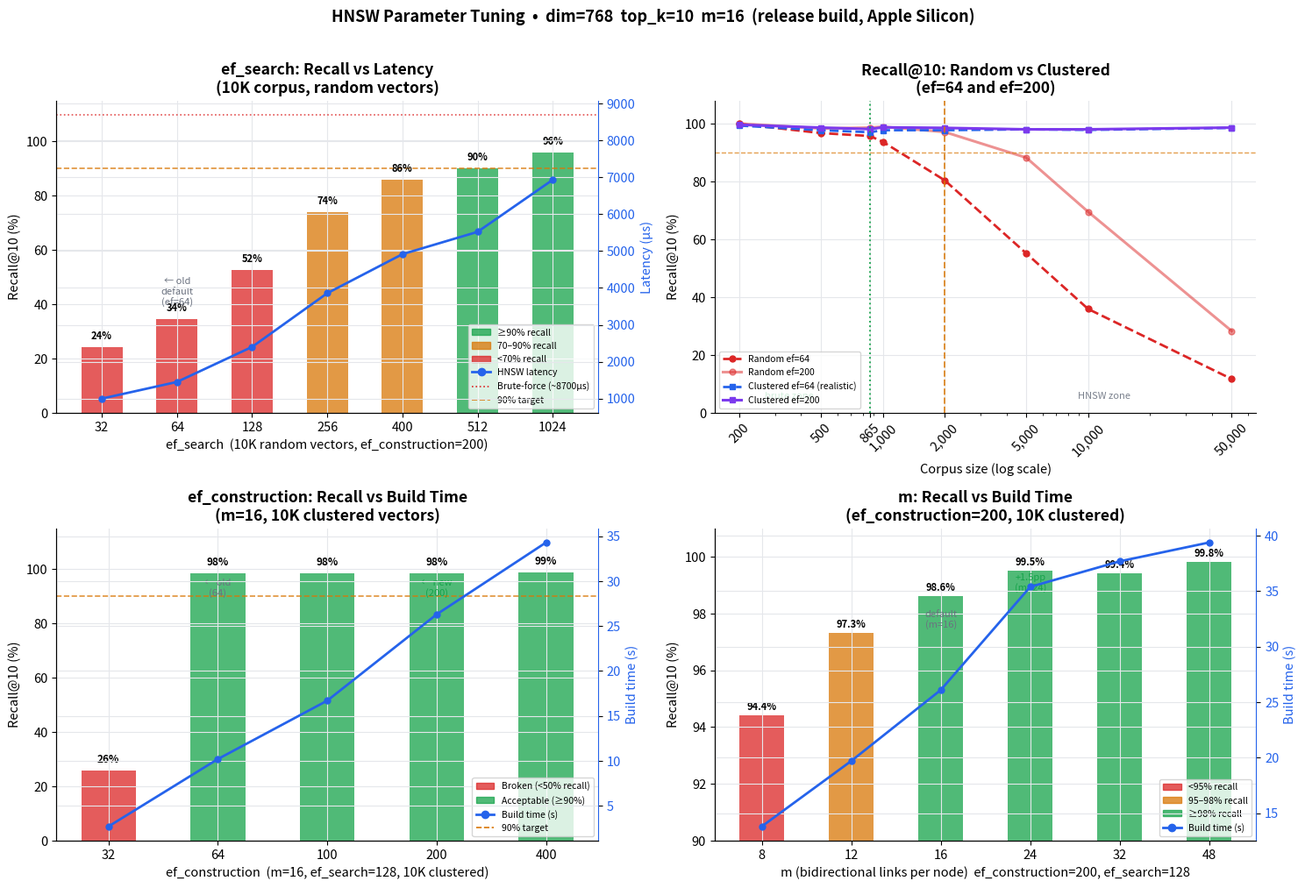

Python code for this plot: (Note: this script raises an exception after producing the figure.)
#!/usr/bin/env python3
"""
Generate HNSW vs Brute-Force benchmark chart.
Outputs: docs/hnsw_vs_brute_force.png
"""

import matplotlib
matplotlib.use("Agg")
import matplotlib.pyplot as plt
import matplotlib.ticker as ticker
import numpy as np
from pathlib import Path

# ── Section 1: ef_search sweep at 10K corpus, random vectors ─────────────────
ef_values  = [32,   64,    128,   256,   400,   512,   1024]
ef_hnsw_us = [999,  1451,  2402,  3858,  4916,  5521,  6933]
ef_recall  = [24.3, 34.5,  52.5,  73.9,  85.7,  90.1,  95.8]
BRUTE_10K  = 8700  # µs (representative median)

# ── Section 3: Corpus sweep — clustered vectors (realistic) ──────────────────
corpus       = [200,  500,  865,  1_000, 2_000, 5_000, 10_000, 50_000]
rand_rec64   = [99.9, 96.7, 95.7, 93.7,  80.4,  55.1,  35.9,   11.7]
rand_rec200  = [100., 98.3, 98.6, 98.9,  97.1,  88.2,  69.5,   28.3]
clus_rec64   = [99.3, 97.7, 97.0, 97.7,  97.7,  98.0,  97.8,   98.5]
clus_rec200  = [99.6, 98.6, 98.1, 98.7,  98.5,  98.0,  98.0,   98.6]

# ── Section 4: Build params ───────────────────────────────────────────────────
efc_values  = [32,    64,    100,   200,   400]
efc_recall  = [25.8,  98.3,  98.5,  98.5,  98.6]
efc_build_s = [2.7,   10.2,  16.7,  26.3,  34.3]

m_values    = [8,     12,    16,    24,    32,    48]
m_recall    = [94.4,  97.3,  98.6,  99.5,  99.4,  99.8]
m_build_s   = [13.8,  19.7,  26.1,  35.4,  37.7,  39.4]

THRESHOLD = 2_000
D6_SIZE   = 865

# ── Style ──────────────────────────────────────────────────────────────────────
BLUE   = "#2563EB"
RED    = "#DC2626"
GREEN  = "#16A34A"
AMBER  = "#D97706"
PURPLE = "#7C3AED"
GRAY   = "#6B7280"

plt.rcParams.update({
    "font.family":      "sans-serif",
    "font.size":        10.5,
    "axes.spines.top":  False,
    "axes.spines.right":False,
    "axes.grid":        True,
    "grid.color":       "#E5E7EB",
    "grid.linewidth":   0.8,
    "figure.dpi":       150,
})

fig, axes = plt.subplots(2, 2, figsize=(15, 10))
fig.suptitle(
    "HNSW Parameter Tuning  •  dim=768  top_k=10  m=16  (release build, Apple Silicon)",
    fontsize=13, fontweight="bold", y=1.01,
)
axes = axes.flatten()

# ── Panel 1: ef_search sweep — recall vs latency ─────────────────────────────
ax = axes[0]
ax2 = ax.twinx()
ax2.spines["top"].set_visible(False)

bar_colors = [GREEN if r >= 90 else AMBER if r >= 70 else RED for r in ef_recall]
bars = ax.bar(range(len(ef_values)), ef_recall, color=bar_colors, alpha=0.75, width=0.55)
ax.axhline(90, color=AMBER, linewidth=1.2, linestyle="--", alpha=0.8)
ax.set_ylim(0, 115)
ax.set_ylabel("Recall@10 (%)")
ax.set_xticks(range(len(ef_values)))
ax.set_xticklabels([str(e) for e in ef_values])
ax.set_xlabel("ef_search  (10K random vectors, ef_construction=200)")
ax.set_title("ef_search: Recall vs Latency\n(10K corpus, random vectors)", fontweight="bold")

ax2.plot(range(len(ef_values)), ef_hnsw_us, "o-", color=BLUE, linewidth=2, markersize=5)
ax2.axhline(BRUTE_10K, color=RED, linewidth=1.2, linestyle=":", alpha=0.8)
ax2.set_ylabel("Latency (µs)", color=BLUE)
ax2.tick_params(axis="y", labelcolor=BLUE)
ax2.spines["right"].set_visible(True)
ax2.spines["right"].set_color(BLUE)

for i, (bar, r) in enumerate(zip(bars, ef_recall)):
    ax.text(bar.get_x() + bar.get_width()/2, r + 2, f"{r:.0f}%",
            ha="center", va="bottom", fontsize=8, fontweight="bold")

ax.annotate("← old\ndefault\n(ef=64)", (1, ef_recall[1] + 5), ha="center", fontsize=8, color=GRAY)

legend_items = [
    plt.Rectangle((0,0),1,1, color=GREEN, alpha=0.75, label="≥90% recall"),
    plt.Rectangle((0,0),1,1, color=AMBER, alpha=0.75, label="70–90% recall"),
    plt.Rectangle((0,0),1,1, color=RED,   alpha=0.75, label="<70% recall"),
    plt.Line2D([0],[0], color=BLUE, marker="o", linewidth=2, label="HNSW latency"),
    plt.Line2D([0],[0], color=RED,  linewidth=1.2, linestyle=":", label=f"Brute-force (~{BRUTE_10K}µs)"),
    plt.Line2D([0],[0], color=AMBER,linewidth=1.2, linestyle="--", label="90% target"),
]
ax.legend(handles=legend_items, fontsize=7.5, loc="lower right")

# ── Panel 2: Recall — random vs clustered ────────────────────────────────────
ax = axes[1]

def shared_x_log(ax):
    ax.set_xscale("log")
    ax.set_xticks(corpus)
    ax.get_xaxis().set_major_formatter(ticker.FuncFormatter(lambda v, _: f"{int(v):,}"))
    ax.tick_params(axis="x", rotation=45)
    ax.set_xlabel("Corpus size (log scale)")
    ax.axvline(THRESHOLD, color=AMBER, linewidth=1.4, linestyle="--", alpha=0.8)
    ax.axvline(D6_SIZE,   color=GREEN, linewidth=1.4, linestyle=":",  alpha=0.9)

ax.plot(corpus, rand_rec64,  "o--", color=RED,    linewidth=2,   markersize=5, label="Random ef=64")
ax.plot(corpus, rand_rec200, "o-",  color=RED,    linewidth=2.2, markersize=5, alpha=0.5, label="Random ef=200")
ax.plot(corpus, clus_rec64,  "s--", color=BLUE,   linewidth=2,   markersize=5, label="Clustered ef=64 (realistic)")
ax.plot(corpus, clus_rec200, "s-",  color=PURPLE, linewidth=2.2, markersize=5, label="Clustered ef=200")
ax.axhline(90, color=AMBER, linewidth=1.0, linestyle="--", alpha=0.7)
ax.set_ylim(0, 108)
ax.set_ylabel("Recall@10 (%)")
ax.set_title("Recall@10: Random vs Clustered\n(ef=64 and ef=200)", fontweight="bold")
shared_x_log(ax)

ax.legend(fontsize=7.5, loc="lower left")
ax.text(350,  5, "brute zone", ha="center", fontsize=8, color=GREEN, alpha=0.9)
ax.text(12000, 5, "HNSW zone",  ha="center", fontsize=8, color=GRAY, alpha=0.9)

# ── Panel 3: ef_construction sweep ───────────────────────────────────────────
ax = axes[2]
ax2 = ax.twinx()
ax2.spines["top"].set_visible(False)

efc_colors = [RED if r < 50 else GREEN for r in efc_recall]
bars = ax.bar(range(len(efc_values)), efc_recall, color=efc_colors, alpha=0.75, width=0.5)
ax.axhline(90, color=AMBER, linewidth=1.2, linestyle="--", alpha=0.8)
ax.set_ylim(0, 115)
ax.set_ylabel("Recall@10 (%)")
ax.set_xticks(range(len(efc_values)))
ax.set_xticklabels([str(e) for e in efc_values])
ax.set_xlabel("ef_construction  (m=16, ef_search=128, 10K clustered)")
ax.set_title("ef_construction: Recall vs Build Time\n(m=16, 10K clustered vectors)", fontweight="bold")

ax2.plot(range(len(efc_values)), efc_build_s, "o-", color=BLUE, linewidth=2, markersize=5)
ax2.set_ylabel("Build time (s)", color=BLUE)
ax2.tick_params(axis="y", labelcolor=BLUE)
ax2.spines["right"].set_visible(True)
ax2.spines["right"].set_color(BLUE)

for i, (bar, r) in enumerate(zip(bars, efc_recall)):
    ax.text(bar.get_x() + bar.get_width()/2, r + 2, f"{r:.0f}%",
            ha="center", va="bottom", fontsize=8.5, fontweight="bold")

ax.annotate("← old\n(64)", (1, 90), ha="center", fontsize=8, color=GRAY)
ax.annotate("← new\n(200)", (3, 90), ha="center", fontsize=8, color=GREEN)

legend_items3 = [
    plt.Rectangle((0,0),1,1, color=RED,   alpha=0.75, label="Broken (<50% recall)"),
    plt.Rectangle((0,0),1,1, color=GREEN, alpha=0.75, label="Acceptable (≥90%)"),
    plt.Line2D([0],[0], color=BLUE, marker="o", linewidth=2, label="Build time (s)"),
    plt.Line2D([0],[0], color=AMBER,linewidth=1.2, linestyle="--", label="90% target"),
]
ax.legend(handles=legend_items3, fontsize=7.5, loc="lower right")

# ── Panel 4: m sweep ──────────────────────────────────────────────────────────
ax = axes[3]
ax2 = ax.twinx()
ax2.spines["top"].set_visible(False)

m_colors = [RED if r < 95 else AMBER if r < 98 else GREEN for r in m_recall]
bars = ax.bar(range(len(m_values)), m_recall, color=m_colors, alpha=0.75, width=0.5)
ax.set_ylim(90, 101)
ax.set_ylabel("Recall@10 (%)")
ax.set_xticks(range(len(m_values)))
ax.set_xticklabels([str(m) for m in m_values])
ax.set_xlabel("m (bidirectional links per node)  ef_construction=200, ef_search=128")
ax.set_title("m: Recall vs Build Time\n(ef_construction=200, 10K clustered)", fontweight="bold")

ax2.plot(range(len(m_values)), m_build_s, "o-", color=BLUE, linewidth=2, markersize=5)
ax2.set_ylabel("Build time (s)", color=BLUE)
ax2.tick_params(axis="y", labelcolor=BLUE)
ax2.spines["right"].set_visible(True)
ax2.spines["right"].set_color(BLUE)

for i, (bar, r) in enumerate(zip(bars, m_recall)):
    ax.text(bar.get_x() + bar.get_width()/2, r + 0.1, f"{r:.1f}%",
            ha="center", va="bottom", fontsize=8, fontweight="bold")

ax.annotate("default\n(m=16)", (2, 97.5), ha="center", fontsize=8, color=GRAY)
ax.annotate("+1.5pp\n(m=24)", (3, 98.8), ha="center", fontsize=8, color=GREEN)

legend_items4 = [
    plt.Rectangle((0,0),1,1, color=RED,   alpha=0.75, label="<95% recall"),
    plt.Rectangle((0,0),1,1, color=AMBER, alpha=0.75, label="95–98% recall"),
    plt.Rectangle((0,0),1,1, color=GREEN, alpha=0.75, label="≥98% recall"),
    plt.Line2D([0],[0], color=BLUE, marker="o", linewidth=2, label="Build time (s)"),
]
ax.legend(handles=legend_items4, fontsize=7.5, loc="lower right")

# ── Final layout ──────────────────────────────────────────────────────────────
plt.tight_layout()

out = Path(__file__).parent.parent / "docs" / "hnsw_vs_brute_force.png"
out.parent.mkdir(parents=True, exist_ok=True)
plt.savefig(out, bbox_inches="tight")
print(f"Chart saved → {out}")
